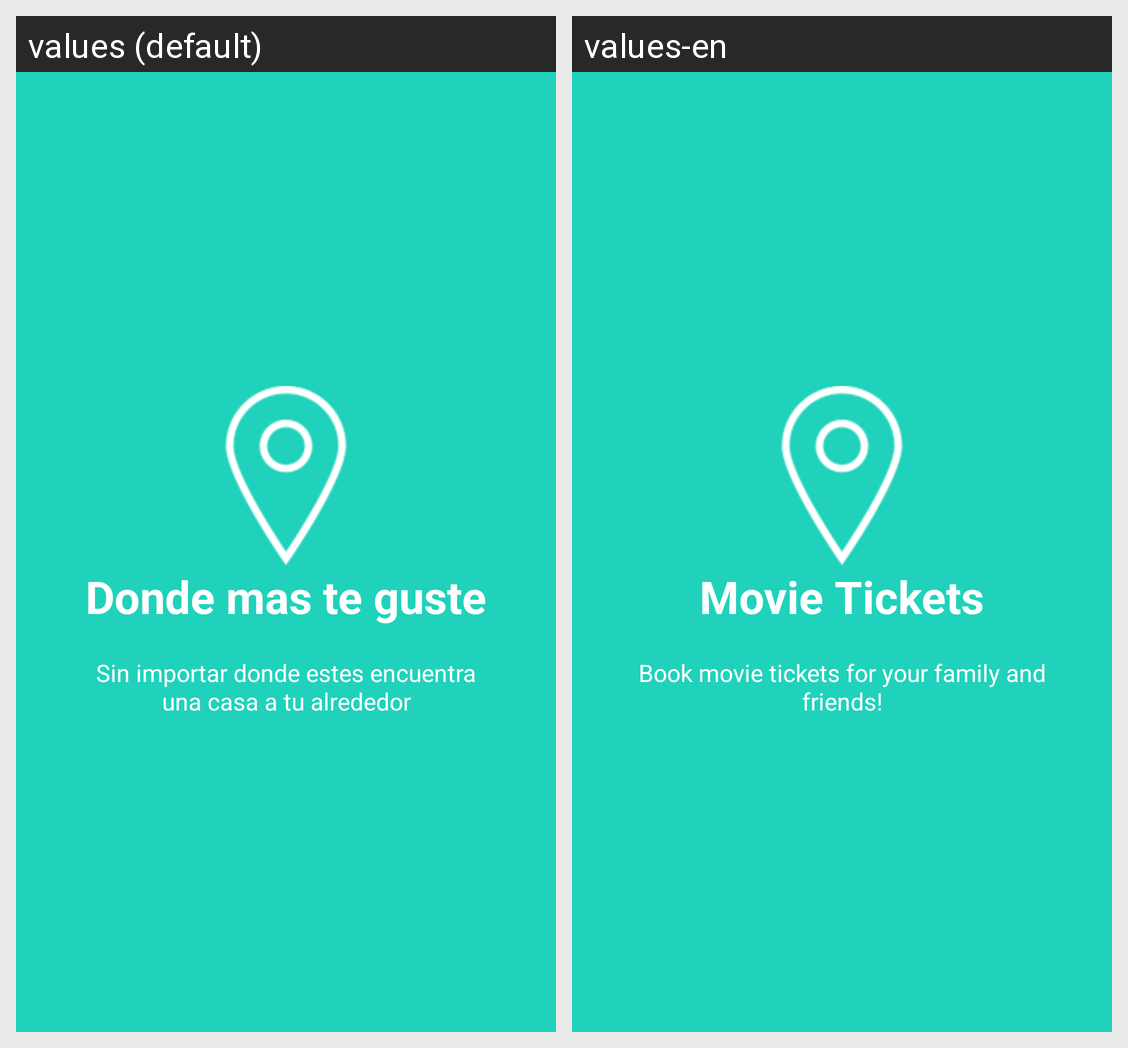

Strings drawn on this Android screen and how each of the app's shown locales translates them:
Android screen res/layout/welcome_slide2.xml rendered under 2 locales, left to right: values (default), values-en. Device: Nexus 5 (rendered at 1080×1920; each locale shown at half size, 540×960, under a caption strip naming it); theme AppTheme.
Strings drawn on this screen, with the default value and each locale's value (text and hints the layout hard-codes, and strings that could not be matched under every locale, appear in the picture but are not listed):

slide_2_title
  values: Donde mas te guste
  values-en: Movie Tickets

slide_2_desc
  values: Sin importar donde estes encuentra una casa a tu alrededor
  values-en: Book movie tickets for your family and friends!
